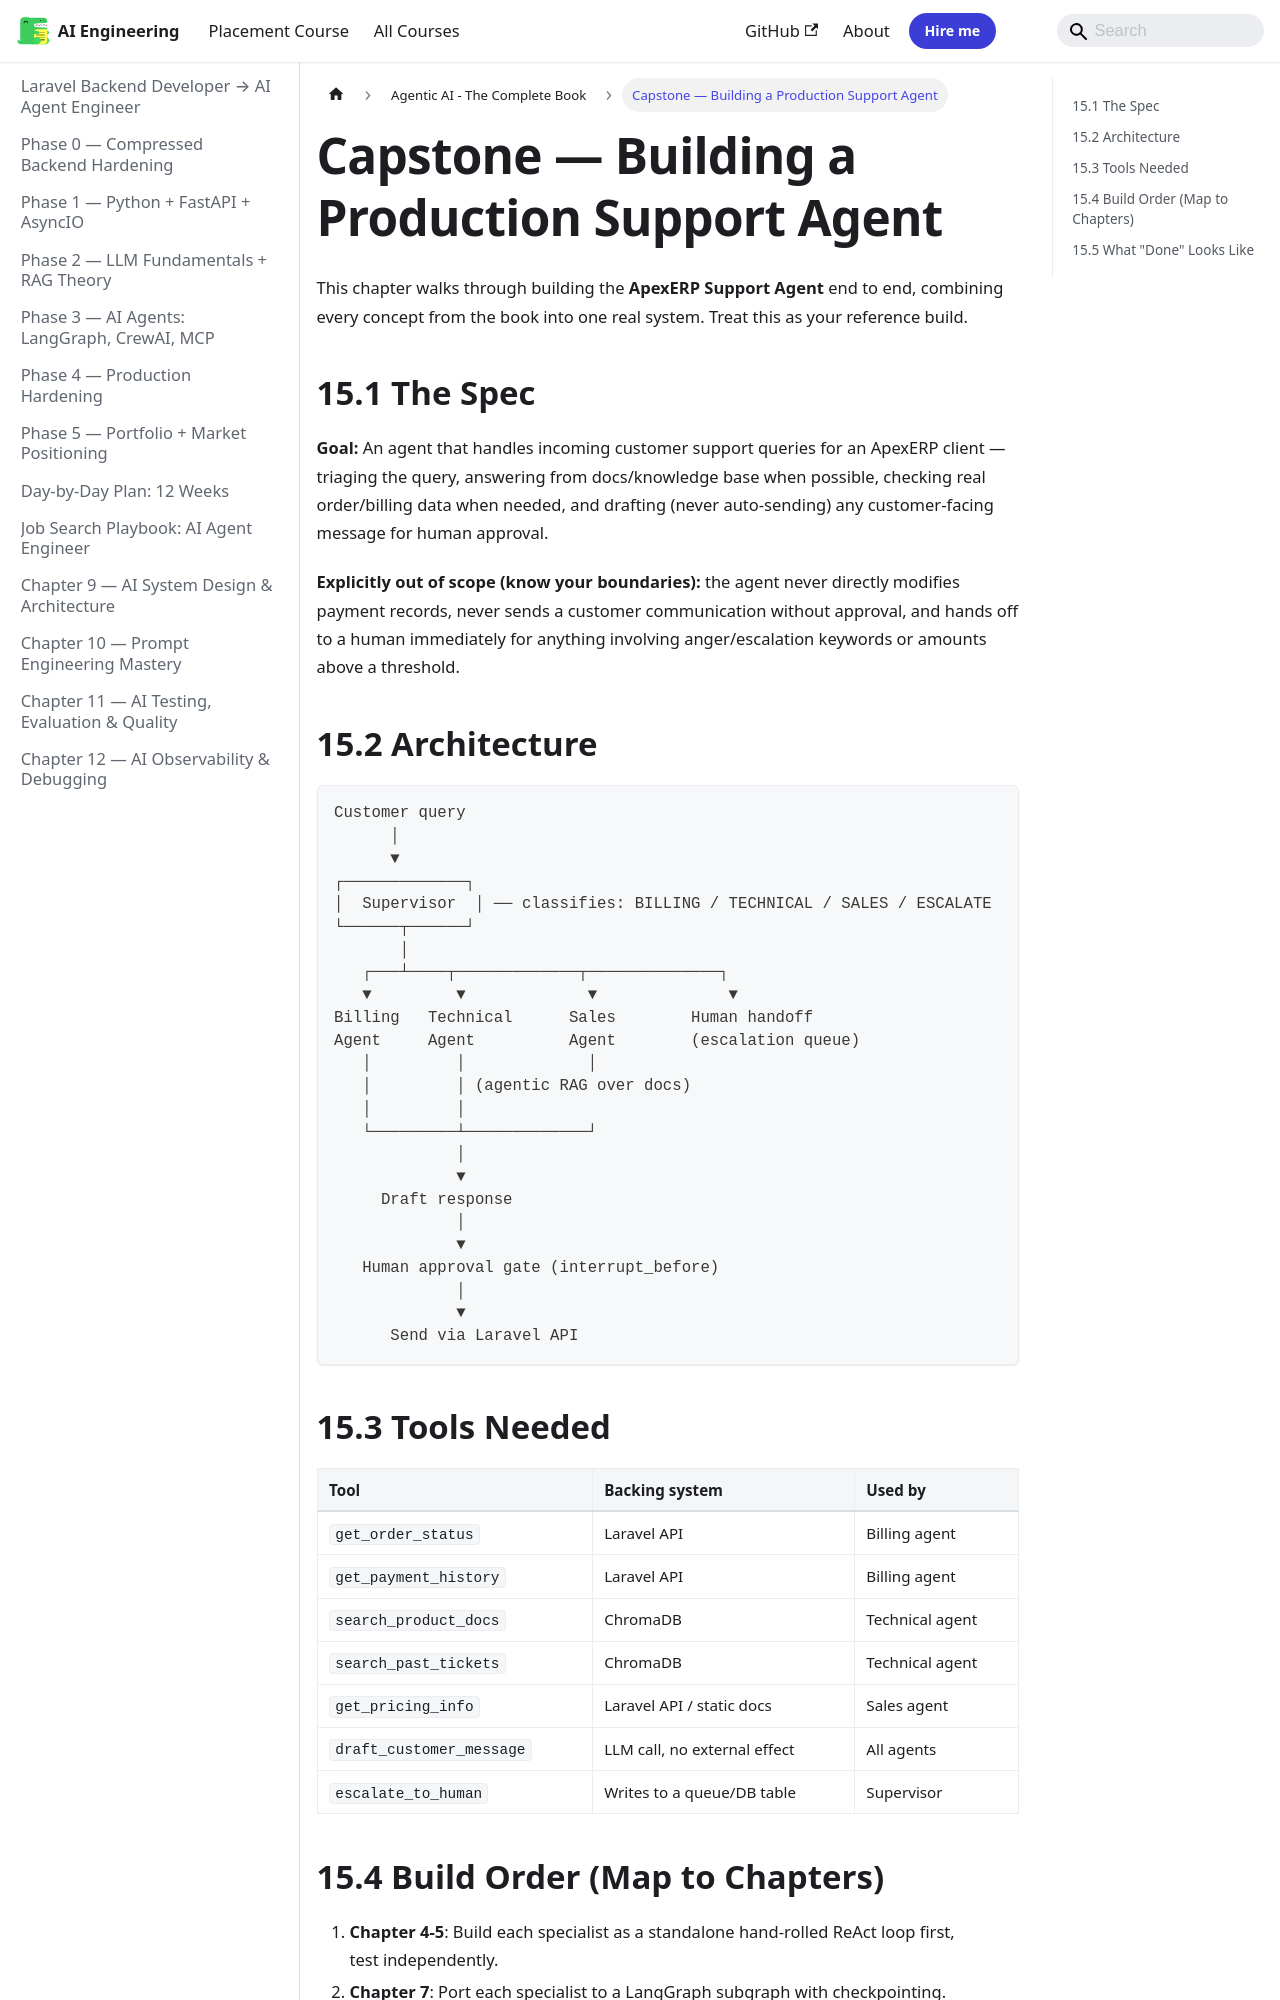

repository: Raushan666java/ai-engineering-journey · page: ai-agent-engineer/agentic-ai-book/15-capstone-support-agent/index.html · generator: mkdocs

---
description: "This chapter walks through building the ApexERP Support Agent end to end, combining every concept from the book into one real system. Treat this as your"
---
This chapter walks through building the **ApexERP Support Agent** end to end, combining every concept from the book into one real system. Treat this as your reference build.

## 15.1 The Spec

**Goal:** An agent that handles incoming customer support queries for an ApexERP client — triaging the query, answering from docs/knowledge base when possible, checking real order/billing data when needed, and drafting (never auto-sending) any customer-facing message for human approval.

**Explicitly out of scope (know your boundaries):** the agent never directly modifies payment records, never sends a customer communication without approval, and hands off to a human immediately for anything involving anger/escalation keywords or amounts above a threshold.

## 15.2 Architecture

```
Customer query
      │
      ▼
┌─────────────┐
│  Supervisor  │ ── classifies: BILLING / TECHNICAL / SALES / ESCALATE
└──────┬──────┘
       │
   ┌───┴────┬─────────────┬──────────────┐
   ▼         ▼             ▼              ▼
Billing   Technical      Sales        Human handoff
Agent     Agent          Agent        (escalation queue)
   │         │             │
   │         │ (agentic RAG over docs)
   │         │
   └─────────┴─────────────┘
             │
             ▼
     Draft response
             │
             ▼
   Human approval gate (interrupt_before)
             │
             ▼
      Send via Laravel API
```

## 15.3 Tools Needed

| Tool | Backing system | Used by |
|---|---|---|
| `get_order_status` | Laravel API | Billing agent |
| `get_payment_history` | Laravel API | Billing agent |
| `search_product_docs` | ChromaDB | Technical agent |
| `search_past_tickets` | ChromaDB | Technical agent |
| `get_pricing_info` | Laravel API / static docs | Sales agent |
| `draft_customer_message` | LLM call, no external effect | All agents |
| `escalate_to_human` | Writes to a queue/DB table | Supervisor |
